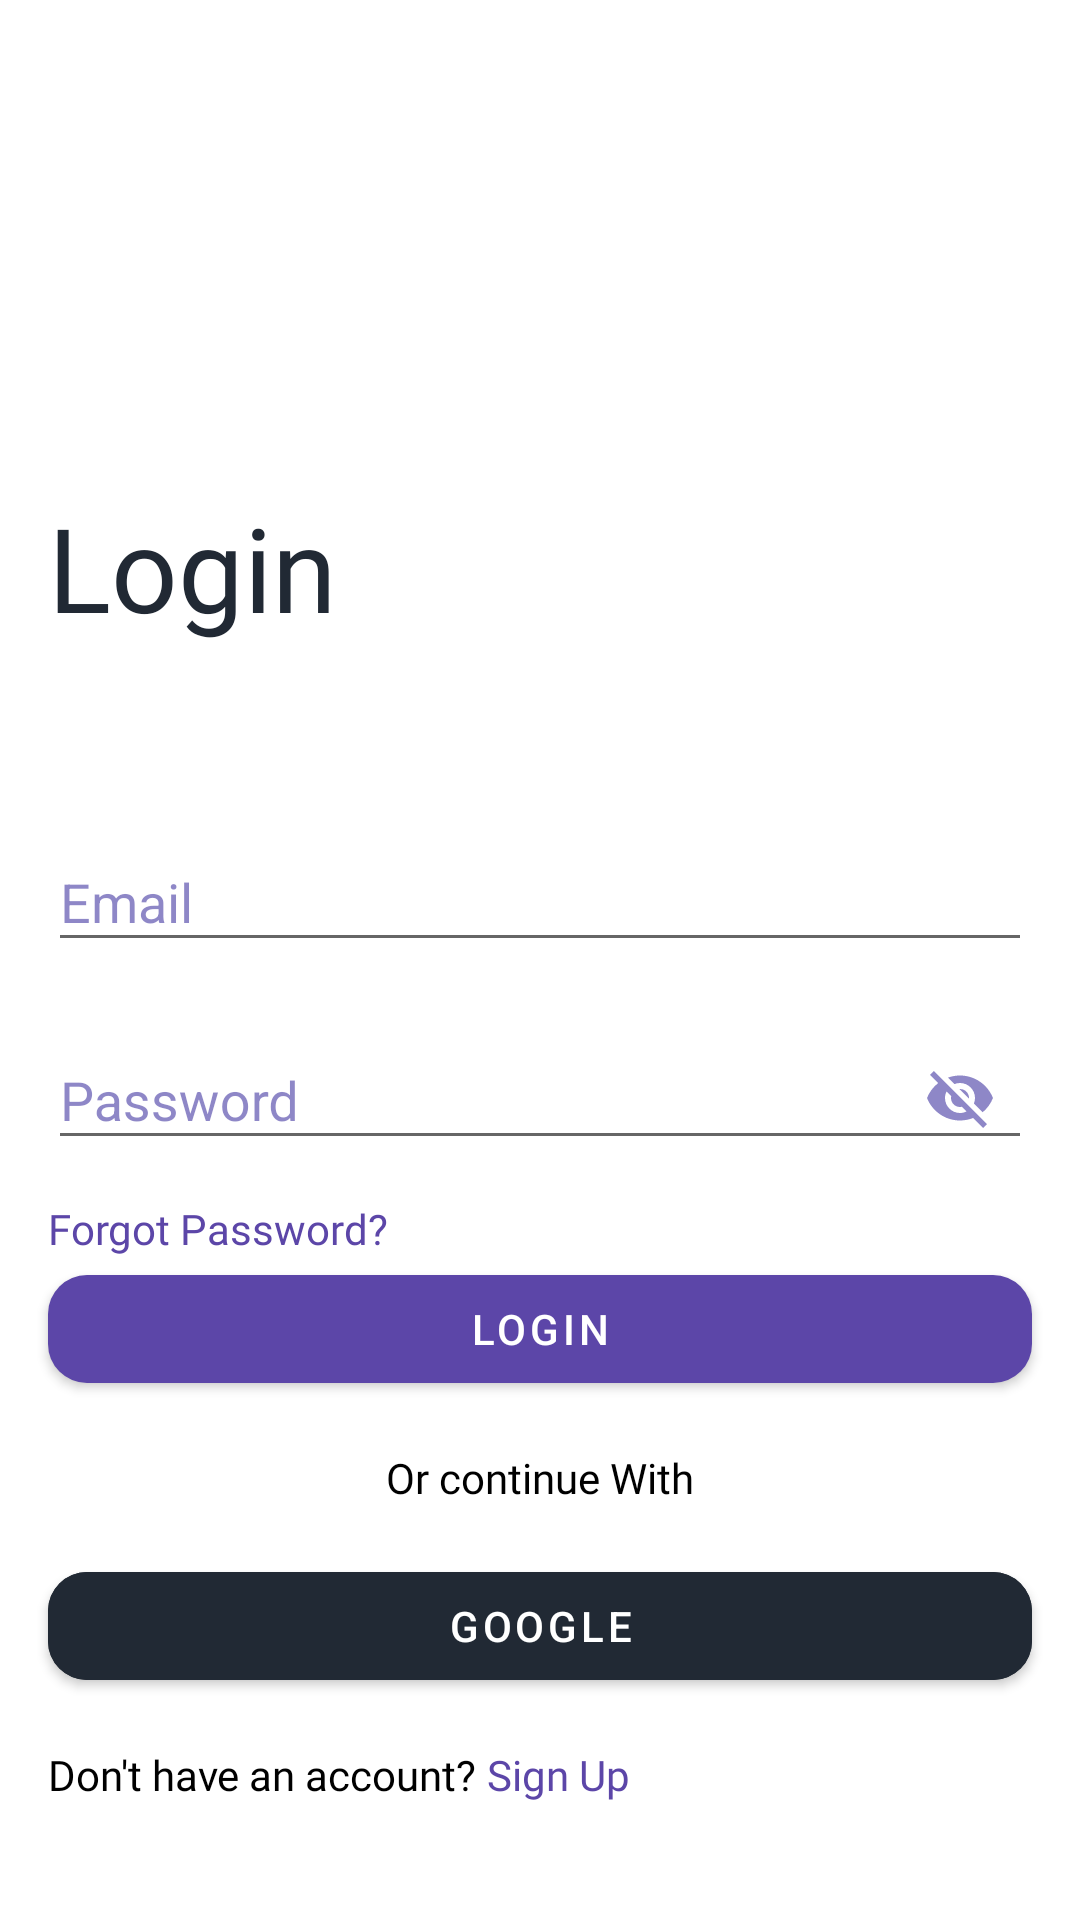

Reconstruct the res/layout file that produces this screen, plus the resources it refers to.
<!-- AndroidManifest.xml: application theme Theme.MyDesk -->
<!-- res/layout/login_fragment.xml -->
<?xml version="1.0" encoding="utf-8"?>
<androidx.constraintlayout.widget.ConstraintLayout xmlns:android="http://schemas.android.com/apk/res/android"
    xmlns:app="http://schemas.android.com/apk/res-auto"
    xmlns:tools="http://schemas.android.com/tools"
    android:id="@+id/frameLayout"
    android:layout_width="match_parent"
    android:layout_height="match_parent"
    tools:context=".Auth.LoginFragment">

    <TextView
        android:layout_width="wrap_content"
        android:layout_height="wrap_content"
        android:layout_marginBottom="59dp"
        android:fontFamily="@font/montserrat"
        android:fontWeight="500"
        android:text="Login"
        android:textColor="@color/dark_blue_grey"
        android:textSize="39sp"
        app:layout_constraintBottom_toTopOf="@+id/emailInputLayout"
        app:layout_constraintStart_toStartOf="@+id/emailInputLayout" />

    <com.google.android.material.textfield.TextInputLayout
        android:id="@+id/emailInputLayout"
        style="@style/Widget.MyDesk.TextInputLayout"
        android:layout_width="0dp"
        android:layout_height="wrap_content"
        android:layout_marginHorizontal="16dp"
        android:layout_marginBottom="16dp"
        android:hint="Email"
        android:inputType="textEmailAddress"
        app:layout_constraintBottom_toTopOf="@+id/passwordInputLayout"
        app:layout_constraintEnd_toEndOf="parent"
        app:layout_constraintStart_toStartOf="parent">

        <com.google.android.material.textfield.TextInputEditText
            android:layout_width="match_parent"
            android:layout_height="wrap_content" />
    </com.google.android.material.textfield.TextInputLayout>

    <com.google.android.material.textfield.TextInputLayout
        android:id="@+id/passwordInputLayout"
        style="@style/Widget.MyDesk.TextInputLayout"
        android:layout_width="0dp"
        android:layout_height="wrap_content"
        android:layout_marginHorizontal="16dp"
        android:hint="Password"
        android:inputType="textPassword"
        app:endIconMode="password_toggle"
        android:layout_marginBottom="10dp"
        app:layout_constraintBottom_toTopOf="@+id/forgot_password"
        app:layout_constraintEnd_toEndOf="parent"
        app:layout_constraintStart_toStartOf="parent">

        <com.google.android.material.textfield.TextInputEditText
            android:layout_width="match_parent"
            android:layout_height="wrap_content" />
    </com.google.android.material.textfield.TextInputLayout>

    <TextView
        android:id="@+id/forgot_password"
        android:layout_width="wrap_content"
        android:layout_height="wrap_content"
        android:fontFamily="@font/inter_bold"
        android:text="Forgot Password?"
        android:textColor="@color/purple_500"
        app:layout_constraintBottom_toTopOf="@+id/login_button"
        app:layout_constraintStart_toStartOf="@+id/passwordInputLayout" />

    <TextView
        android:id="@+id/textView"
        android:layout_width="wrap_content"
        android:layout_height="wrap_content"
        android:layout_marginBottom="39dp"
        android:fontFamily="@font/inter_regular"
        android:text="Don't have an account? "
        android:textColor="@color/black"
        android:textSize="14sp"
        app:layout_constraintBottom_toBottomOf="parent"
        app:layout_constraintStart_toStartOf="@+id/google_login_button" />

    <TextView
        android:id="@+id/signup_tv"
        android:layout_width="wrap_content"
        android:layout_height="wrap_content"
        android:fontFamily="@font/inter_bold"
        android:text="Sign Up"
        android:textColor="@color/purple_500"
        android:textSize="14sp"
        app:layout_constraintBottom_toBottomOf="@+id/textView"
        app:layout_constraintStart_toEndOf="@+id/textView"
        app:layout_constraintTop_toTopOf="@+id/textView" />

    <TextView
        android:id="@+id/textView3"
        android:layout_width="wrap_content"
        android:layout_height="wrap_content"
        android:layout_marginBottom="16dp"
        android:text="Or continue With"
        android:fontFamily="@font/inter_regular"
        android:textColor="@color/black"
        app:layout_constraintBottom_toTopOf="@+id/google_login_button"
        app:layout_constraintEnd_toEndOf="parent"
        app:layout_constraintStart_toStartOf="parent" />

    <Button

        android:id="@+id/google_login_button"
        android:layout_width="0dp"
        android:layout_height="wrap_content"
        android:backgroundTint="@color/dark_blue_grey"
        android:text="Google"
        android:layout_marginBottom="16dp"
        app:layout_constraintBottom_toTopOf="@+id/textView"
        app:layout_constraintEnd_toEndOf="@+id/login_button"
        app:layout_constraintStart_toStartOf="@+id/login_button" />

    <Button
        android:id="@+id/login_button"
        android:layout_width="0dp"
        android:layout_height="wrap_content"
        android:layout_marginBottom="16dp"
        android:text="Login"
        app:layout_constraintBottom_toTopOf="@+id/textView3"
        app:layout_constraintEnd_toEndOf="@+id/passwordInputLayout"
        app:layout_constraintStart_toStartOf="@+id/passwordInputLayout" />
</androidx.constraintlayout.widget.ConstraintLayout>
<!-- resources referenced by this layout -->
<resources>
  <color name="black">#FF000000</color>
  <color name="dark_blue_grey">#FF212934</color>
  <color name="purple_500">#FF5C46A8</color>
  <style name="Widget.MyDesk.TextInputLayout" parent="Widget.MaterialComponents.TextInputLayout.OutlinedBox">
          <item name="materialThemeOverlay">@style/ThemeOverlay.MyDesk.TextInputLayout</item>
          <item name="shapeAppearance">@style/ShapeAppearance.MyDesk.SmallComponent</item>
          <item name="hintTextColor">?attr/colorOnSurface</item>
  
      </style>
  <style name="Theme.MyDesk" parent="Theme.MaterialComponents.DayNight.NoActionBar">
          
          <item name="colorPrimary">@color/purple_500</item>
          <item name="colorPrimaryVariant">@color/purple_700</item>
          <item name="colorOnPrimary">@color/white</item>
          
          <item name="colorSecondary">@color/teal_200</item>
          <item name="colorSecondaryVariant">@color/teal_700</item>
          <item name="colorOnSecondary">@color/black</item>
  
          <item name="colorOnSurface">@color/black</item>
          
          <item name="android:statusBarColor" tools:targetApi="l">@color/purple_100</item>
          <item name="android:windowLightStatusBar">true</item>
          
  
          
          <item name="textInputStyle">@style/Widget.MyDesk.TextInputLayout</item>
  
          
          <item name="shapeAppearanceSmallComponent">@style/ShapeAppearance.MyDesk.SmallComponent
          </item>
  
          <item name="shapeAppearanceMediumComponent">@style/ShapeAppearance.MyDesk.MediumComponent
          </item>
      </style>
  <style name="ThemeOverlay.MyDesk.TextInputLayout" parent="">
          <item name="colorPrimary">@color/purple_500</item>
          <item name="boxStrokeColor">@color/purple_500_60</item>
          <item name="colorOnSurface">@color/purple_700</item>
          <item name="colorError">@android:color/holo_red_light</item>
          <item name="boxBackgroundColor">@color/purple_100</item>
          <item name="boxStrokeWidth">2dp</item>
          <item name="textAppearanceSubtitle1">@style/TextAppearance.MyDesk.Subtitle1</item>
          <item name="textAppearanceCaption">@style/TextAppearance.MyDesk.Caption</item>
      </style>
  <style name="ShapeAppearance.MyDesk.SmallComponent" parent="ShapeAppearance.MaterialComponents.SmallComponent">
          <item name="cornerFamily">rounded</item>
          <item name="cornerSize">13dp</item>
      </style>
  <color name="purple_700">#FF4337A2</color>
  <color name="white">#FFFFFFFF</color>
  <color name="teal_200">#FF03DAC5</color>
  <color name="teal_700">#FF018786</color>
  <color name="purple_100">#FFF6F4FF</color>
  <style name="ShapeAppearance.MyDesk.MediumComponent" parent="ShapeAppearance.MaterialComponents.MediumComponent">
          <item name="cornerFamily">rounded</item>
          <item name="cornerSize">13dp</item>
      </style>
  <color name="purple_500_60">#3C5C46A8</color>
  <style name="TextAppearance.MyDesk.Subtitle1" parent="TextAppearance.MaterialComponents.Subtitle1">
          
      </style>
  <style name="TextAppearance.MyDesk.Caption" parent="TextAppearance.MaterialComponents.Caption">
          <item name="fontFamily">@font/open_sans</item>
          <item name="android:fontFamily">@font/open_sans</item>
  
      </style>
</resources>
